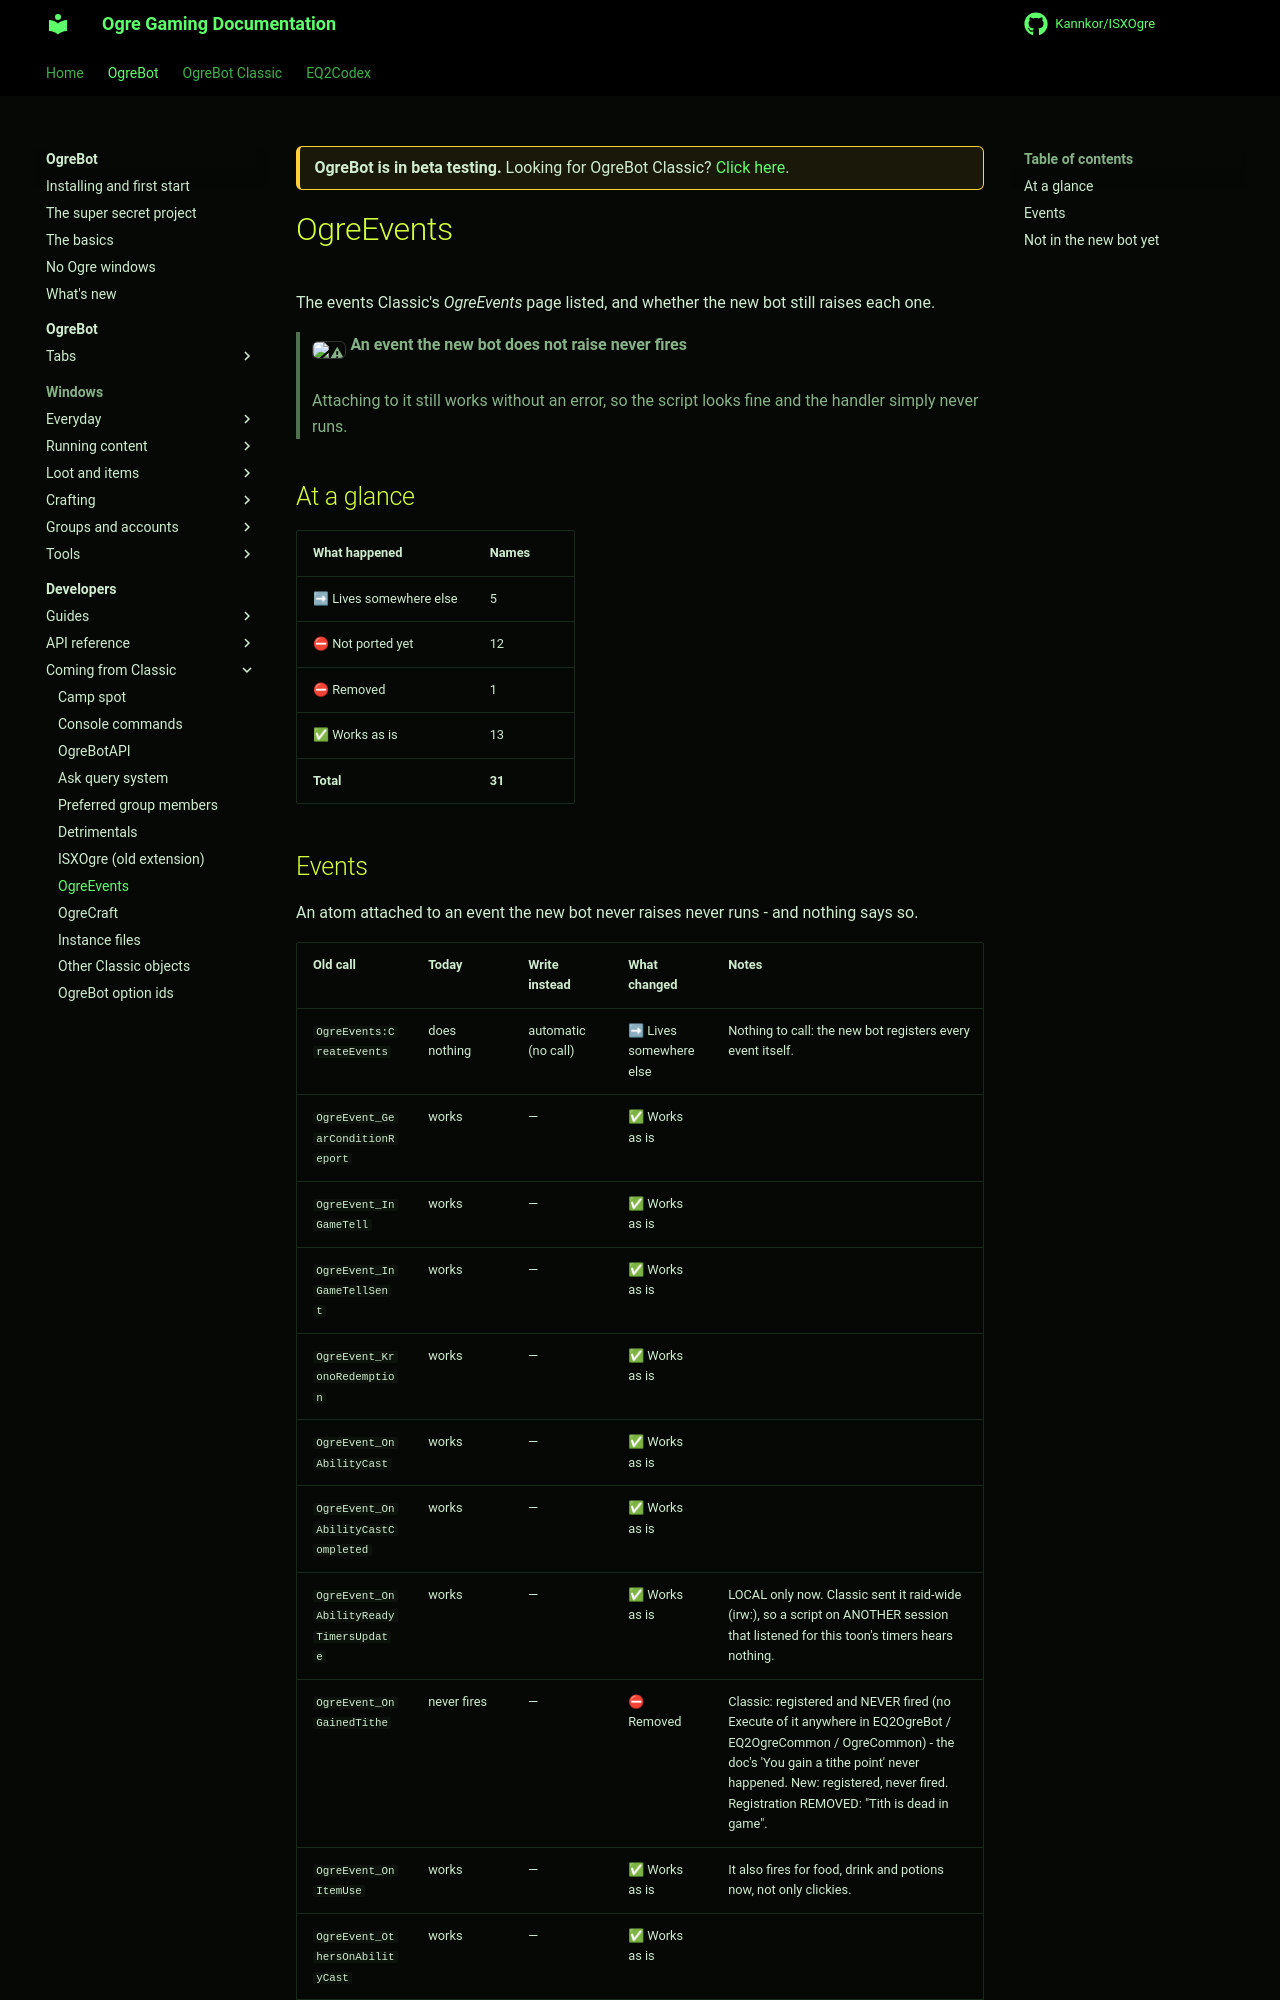

repository: Kannkor/ISXOgre · page: EQ2/bot/developer/coming-from-classic/events/index.html · generator: mkdocs

<div class="ogre-beta" markdown>
**OgreBot is in beta testing.** Looking for OgreBot Classic? [Click here](../../../index.md).
</div>

# OgreEvents

The events Classic's *OgreEvents* page listed, and whether the new bot still raises each one.

> **:warning: An event the new bot does not raise never fires**
>
> Attaching to it still works without an error, so the script looks fine and the handler simply never runs.

## At a glance

| What happened | Names |
|---|---|
| ➡ Lives somewhere else | 5 |
| ⛔ Not ported yet | 12 |
| ⛔ Removed | 1 |
| ✅ Works as is | 13 |
| **Total** | **31** |
